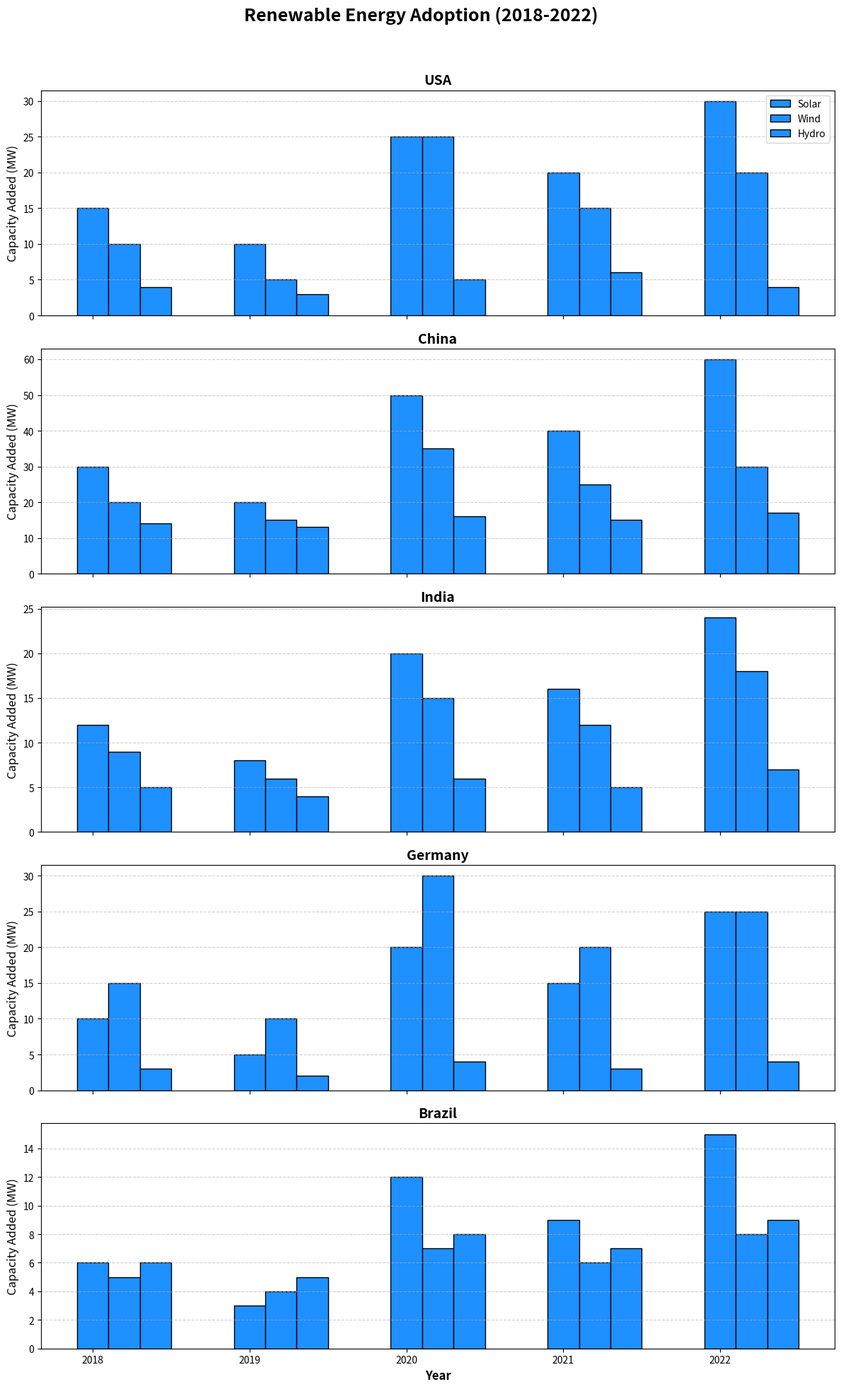

Write Python code to recreate this figure.
import matplotlib.pyplot as plt
import numpy as np

years = np.array([2018, 2019, 2020, 2021, 2022])
countries = ["USA", "China", "India", "Germany", "Brazil"]  # Switch Germany and India

usa_data = {"Solar": [15, 10, 25, 20, 30], "Wind": [10, 5, 25, 15, 20], "Hydro": [4, 3, 5, 6, 4]}
china_data = {"Solar": [30, 20, 50, 40, 60], "Wind": [20, 15, 35, 25, 30], "Hydro": [14, 13, 16, 15, 17]}
india_data = {"Solar": [12, 8, 20, 16, 24], "Wind": [9, 6, 15, 12, 18], "Hydro": [5, 4, 6, 5, 7]}  # Was originally germany_data
germany_data = {"Solar": [10, 5, 20, 15, 25], "Wind": [15, 10, 30, 20, 25], "Hydro": [3, 2, 4, 3, 4]}  # Was originally india_data
brazil_data = {"Solar": [6, 3, 12, 9, 15], "Wind": [5, 4, 7, 6, 8], "Hydro": [6, 5, 8, 7, 9]}

all_data = [usa_data, china_data, india_data, germany_data, brazil_data]  # Rearranged order to match countries
energy_types = ["Solar", "Wind", "Hydro"]
single_color = '#1E90FF'

fig, axes = plt.subplots(nrows=5, ncols=1, figsize=(12, 20), sharex=True)
fig.suptitle("Renewable Energy Adoption (2018-2022)", fontsize=18, fontweight='bold')

for i, ax in enumerate(axes):
    country_data = all_data[i]
    for j, energy in enumerate(energy_types):
        ax.bar(years + j * 0.2, country_data[energy], width=0.2, color=single_color, edgecolor='black', label=energy if i == 0 else "")
    ax.set_title(countries[i], fontsize=14, fontweight='bold')
    ax.set_ylabel('Capacity Added (MW)', fontsize=12)
    ax.grid(axis='y', linestyle='--', alpha=0.6)
    if i == 0:
        ax.legend()

plt.xlabel("Year", fontsize=12, fontweight='bold')
plt.xticks(years)
plt.tight_layout(rect=[0, 0, 1, 0.96])

plt.show()
